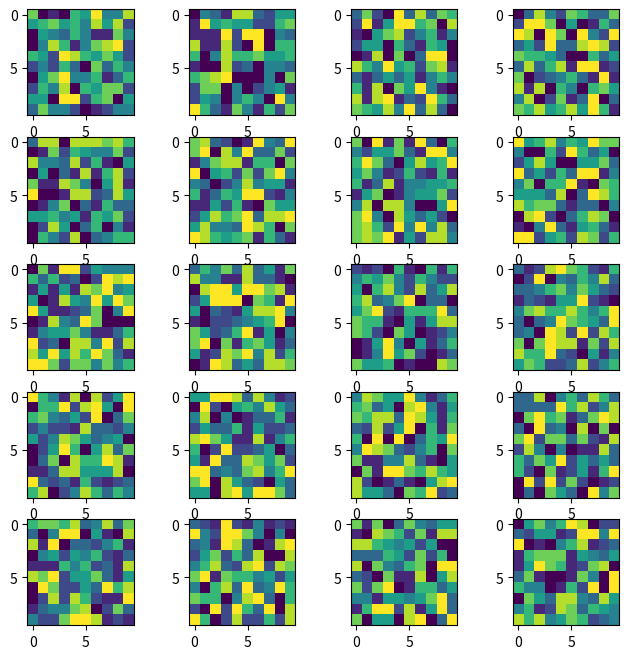

This figure's Python source:
import numpy as np
import matplotlib.pyplot as plt

w=10
h=10
fig=plt.figure(figsize=(8, 8))
columns = 4
rows = 5
for i in range(1, columns*rows +1):
    img = np.random.randint(10, size=(h,w))
    fig.add_subplot(rows, columns, i)
    plt.imshow(img)
plt.show()